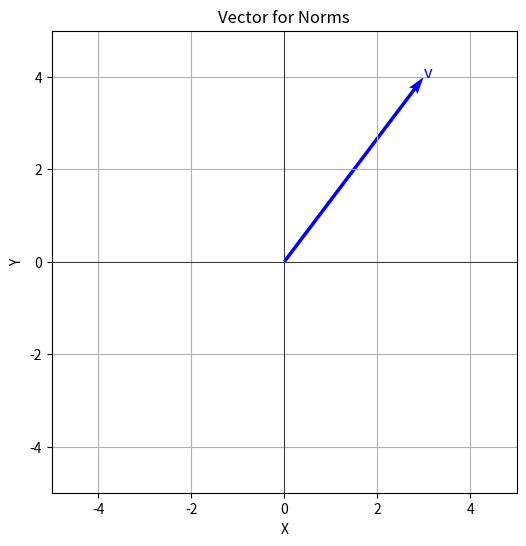

Write the Python code that produced this figure.
import numpy as np
import matplotlib.pyplot as plt

# Define a vector
v = np.array([3, 4])

# Compute norms
l1_norm = np.sum(np.abs(v))  # L1 norm
l2_norm = np.linalg.norm(v)  # L2 norm
linf_norm = np.max(np.abs(v))  # L∞ norm

# Print results
print("Vector v:", v)
print("L1 norm:", l1_norm)
print("L2 norm:", l2_norm)
print("L∞ norm:", linf_norm)

# Visualize vector
plt.figure(figsize=(6, 6))
plt.quiver(0, 0, v[0], v[1], color="blue", scale=1, scale_units="xy", angles="xy")
plt.text(v[0], v[1], "v", color="blue", fontsize=12)
plt.grid(True)
plt.xlim(-5, 5)
plt.ylim(-5, 5)
plt.axhline(0, color="black", linewidth=0.5)
plt.axvline(0, color="black", linewidth=0.5)
plt.xlabel("X")
plt.ylabel("Y")
plt.title("Vector for Norms")
plt.show()
